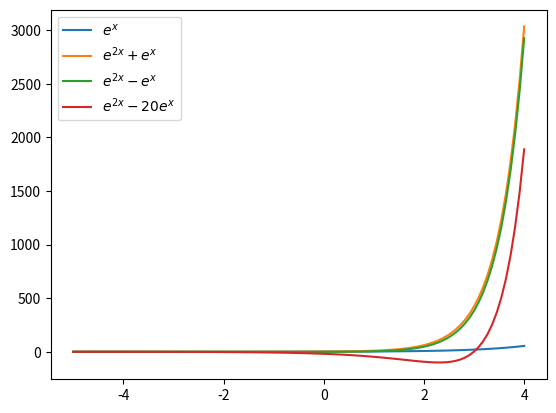
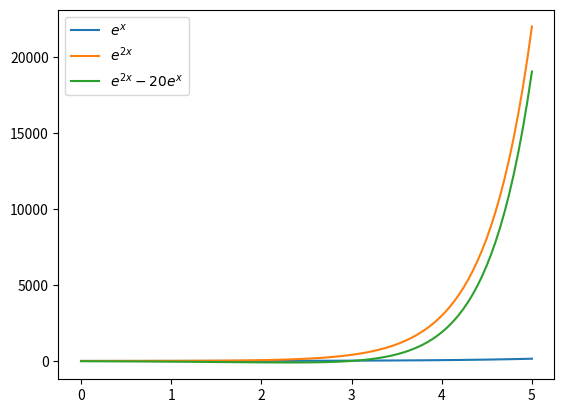
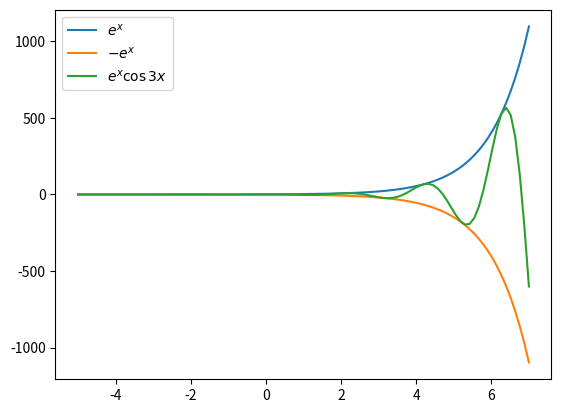

The matplotlib source for these figures, in order:
import matplotlib.pyplot as plt
import numpy as np

fig, ax = plt.subplots()

X = np.linspace(-5, 4, 100)
ax.plot(X, np.exp(X), label='$e^x$')
ax.plot(X, np.exp(2*X)+np.exp(X), label='$e^{2x}+e^x$')
ax.plot(X, np.exp(2*X)-np.exp(X), label='$e^{2x}-e^x$')
ax.plot(X, np.exp(2*X)-20*np.exp(X), label='$e^{2x}-20e^x$')
ax.legend()

fig, ax = plt.subplots()

X = np.linspace(0, 5, 100)
ax.plot(X, np.exp(X), label='$e^x$')
ax.plot(X, np.exp(2*X), label='$e^{2x}$')
ax.plot(X, np.exp(2*X)-20*np.exp(X), label='$e^{2x}-20e^x$')
ax.legend()

fig, ax = plt.subplots()

X = np.linspace(-5, 7, 100)
ax.plot(X, np.exp(X), label='$e^x$')
ax.plot(X, -np.exp(X), label='$-e^x$')
ax.plot(X, np.exp(X) * np.cos(3*X), label='$e^x\cos 3x$')
ax.legend()